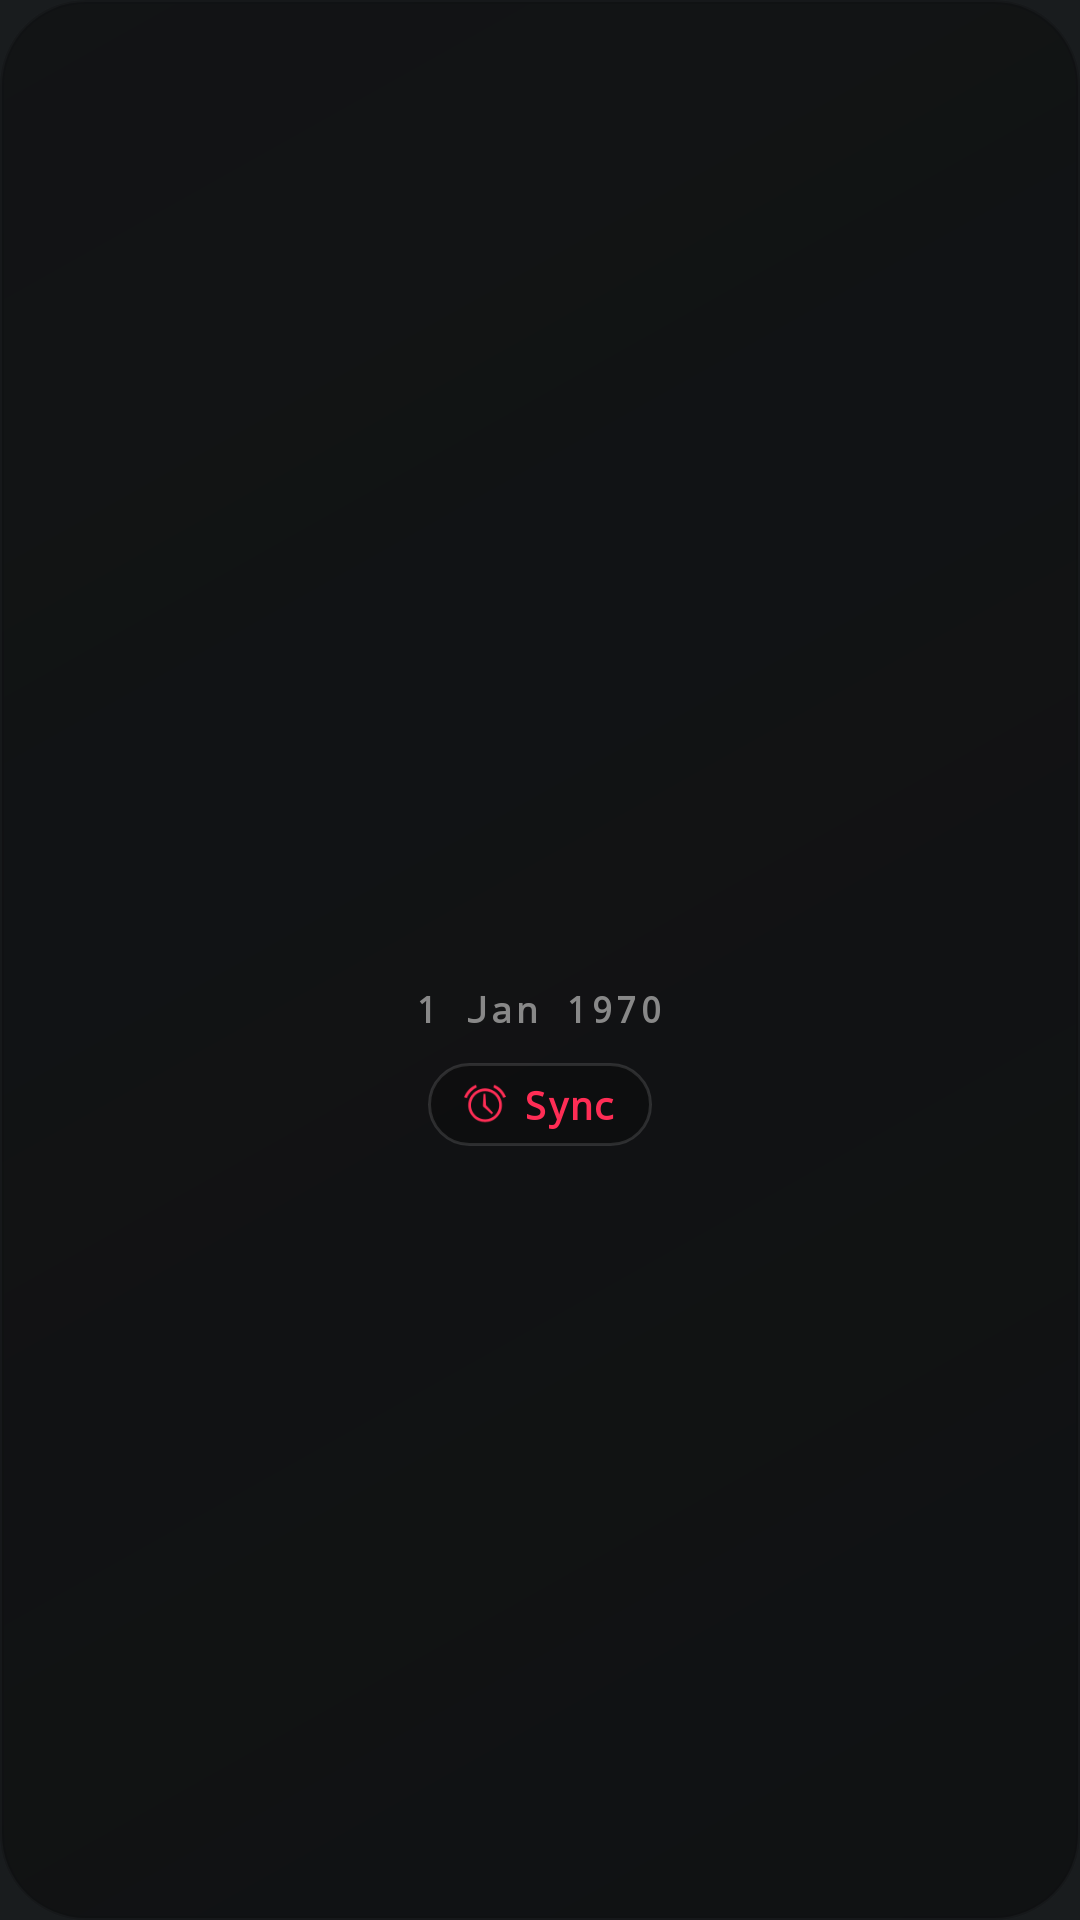

Produce the Android XML layout that renders to this screen, including the resource entries it uses.
<!-- AndroidManifest.xml: application theme Theme.MyApplication -->
<!-- res/layout/nothing_pixel_widget_layout.xml -->
<?xml version="1.0" encoding="utf-8"?>
<RelativeLayout xmlns:android="http://schemas.android.com/apk/res/android"
    android:id="@+id/widget_root"
    android:layout_width="match_parent"
    android:layout_height="match_parent"
    android:background="@drawable/widget_background"
    android:backgroundTint="#0C0D0E">

    
    <LinearLayout
        android:layout_width="match_parent"
        android:layout_height="wrap_content"
        android:layout_centerInParent="true"
        android:orientation="vertical"
        android:gravity="center_horizontal"
        android:layout_marginStart="16dp"
        android:layout_marginEnd="16dp"
        android:layout_marginTop="12dp"
        android:layout_marginBottom="12dp">

        
        <ImageView
            android:id="@+id/widget_time_img"
            android:layout_width="wrap_content"
            android:layout_height="64dp"
            android:scaleType="fitCenter"
            android:adjustViewBounds="true"
            android:layout_gravity="center_horizontal" />

        
        <TextClock
            android:id="@+id/widget_date"
            android:layout_width="wrap_content"
            android:layout_height="wrap_content"
            android:format12Hour="d MMM yyyy"
            android:format24Hour="d MMM yyyy"
            android:textColor="#888888"
            android:textSize="12sp"
            android:fontFamily="monospace"
            android:textStyle="bold"
            android:letterSpacing="0.08"
            android:layout_marginTop="6dp"
            android:layout_gravity="center_horizontal" />

        
        <LinearLayout
            android:id="@+id/alarm_box"
            android:layout_width="wrap_content"
            android:layout_height="wrap_content"
            android:orientation="horizontal"
            android:gravity="center_vertical"
            android:background="@drawable/double_tap_zone_background"
            android:paddingHorizontal="12dp"
            android:paddingVertical="5dp"
            android:layout_marginTop="10dp"
            android:layout_gravity="center_horizontal">

            <ImageView
                android:layout_width="14dp"
                android:layout_height="14dp"
                android:src="@android:drawable/ic_lock_idle_alarm"
                android:tint="#FF2D55"
                android:contentDescription="Alarm Icon" />

            <TextView
                android:id="@+id/alarm_text"
                android:layout_width="wrap_content"
                android:layout_height="wrap_content"
                android:text="Sync"
                android:textColor="#FF2D55"
                android:textSize="13sp"
                android:fontFamily="monospace"
                android:textStyle="bold"
                android:layout_marginStart="6dp" />
        </LinearLayout>

    </LinearLayout>

</RelativeLayout>
<!-- resources referenced by this layout -->
<resources>
  <!-- drawable double_tap_zone_background (drawable) -->
  <?xml version="1.0" encoding="utf-8"?>
  <shape xmlns:android="http://schemas.android.com/apk/res/android">
      <solid android:color="#40000000" /> 
      <corners android:radius="14dp" />
      <stroke android:width="1dp" android:color="#20FFFFFF" />
  </shape>
  <!-- drawable widget_background (drawable) -->
  <?xml version="1.0" encoding="utf-8"?>
  <shape xmlns:android="http://schemas.android.com/apk/res/android">
      
      <gradient
          android:startColor="#BF1C1A22"
          android:endColor="#990E0E12"
          android:angle="135" />
      <corners android:radius="28dp" />
      
      <stroke
          android:width="1.2dp"
          android:color="#4DFFFFFF" />
  </shape>
  <style name="Theme.MyApplication" parent="android:Theme.DeviceDefault.NoActionBar" />
</resources>
